The GitHub repository rolfSnahre/KeyRec contains a labelled image folder "Dataset" with 2 categories: key, no key. Examples follow, each with its label.

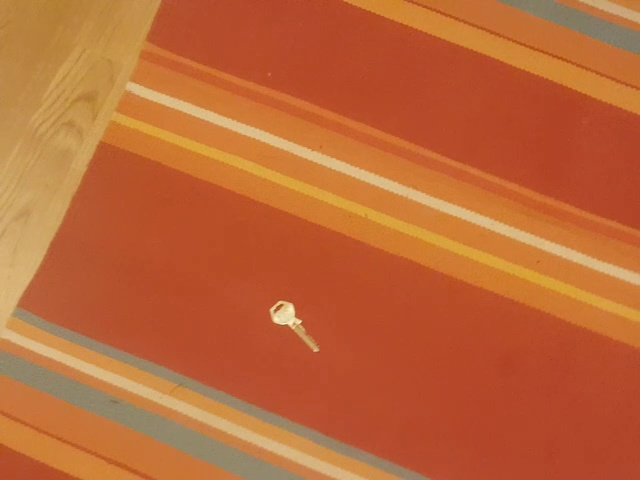
Label: key

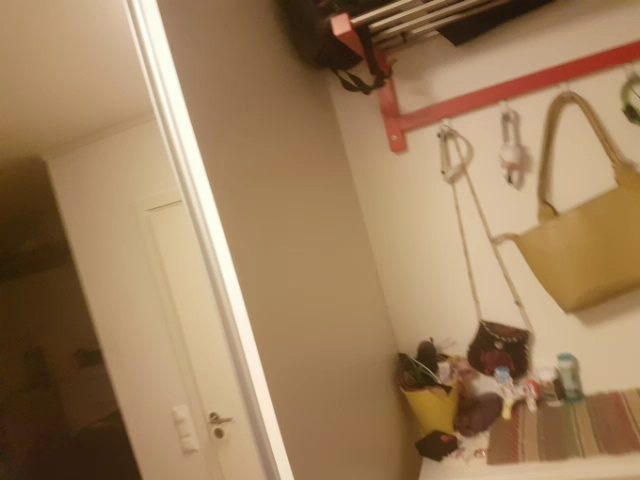
Label: no key

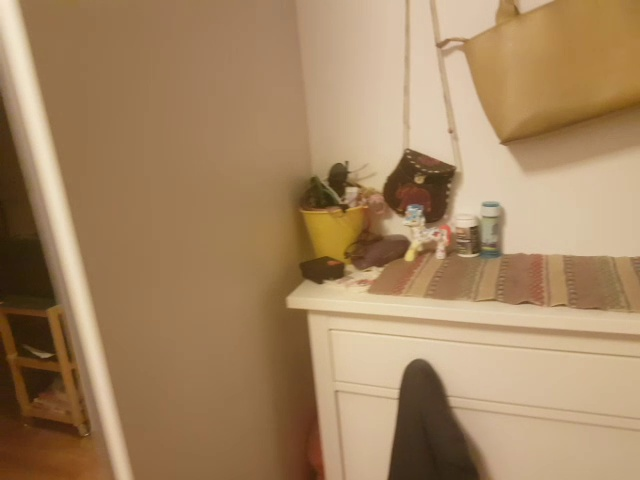
Label: no key

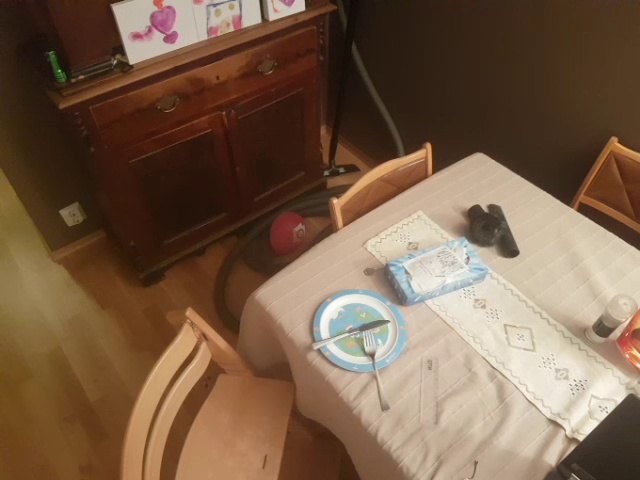
Label: key

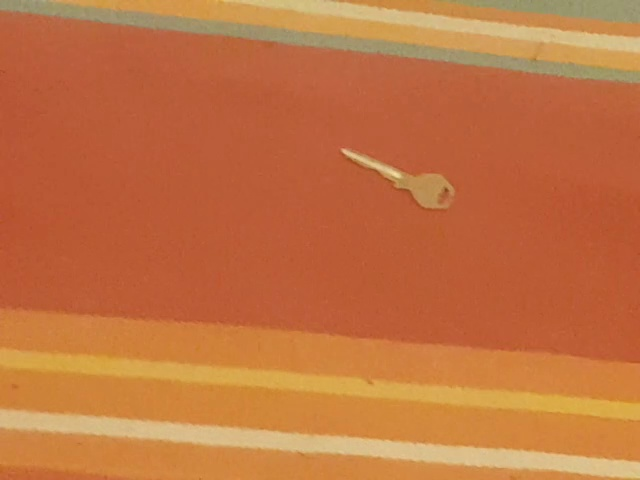
Label: key

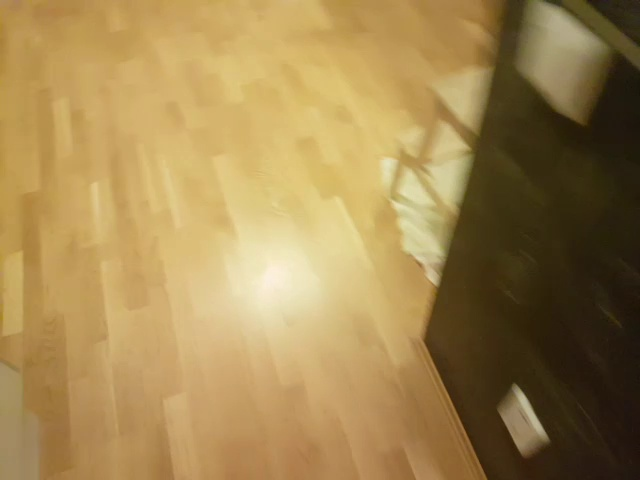
Label: no key
